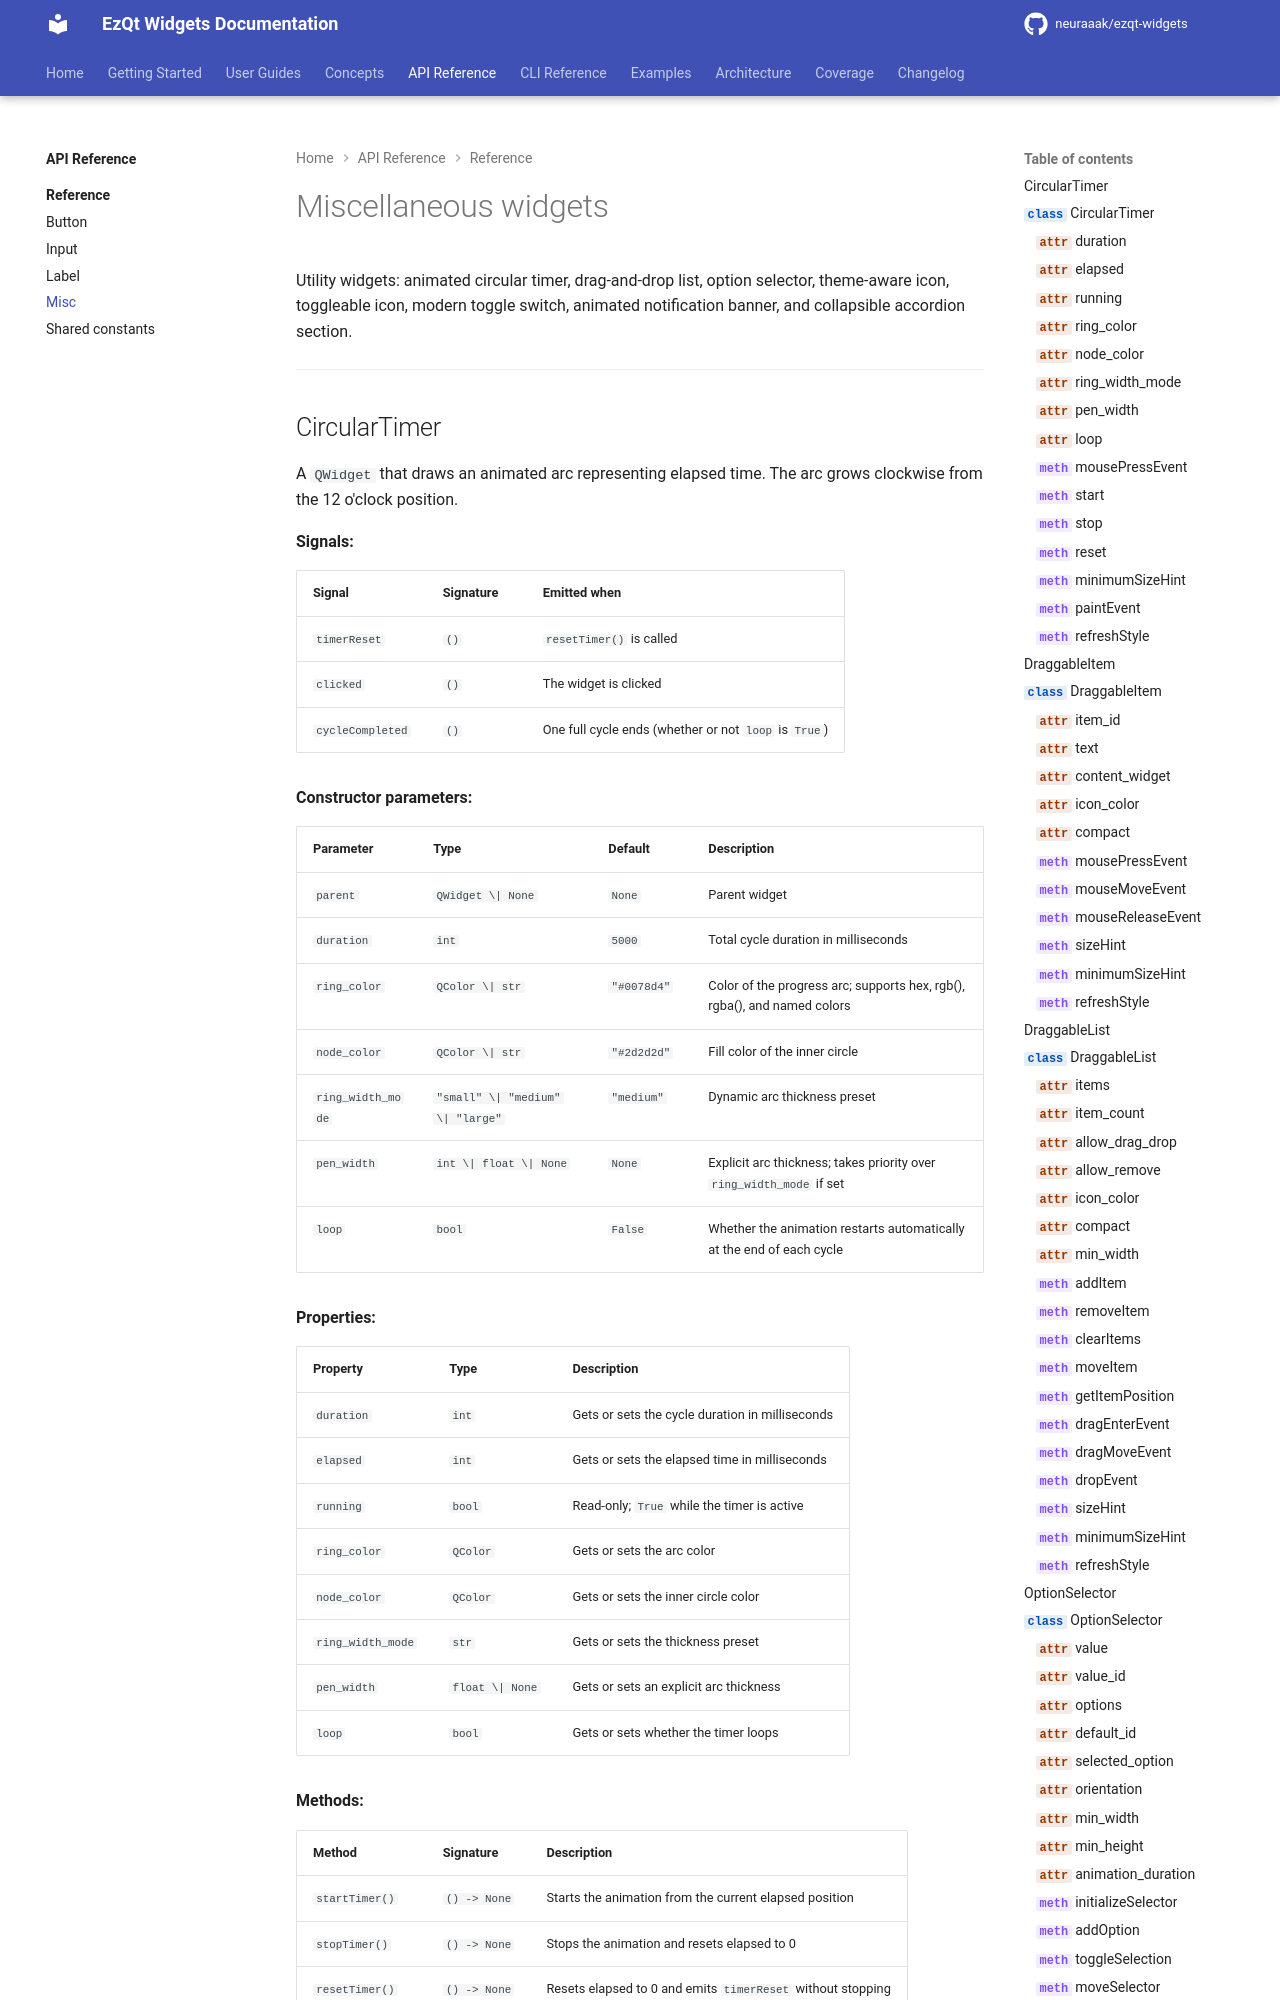

repository: neuraaak/ezqt-widgets · page: 2.7.4/api/reference/misc/index.html · generator: mkdocs

# Miscellaneous widgets

Utility widgets: animated circular timer, drag-and-drop list, option selector, theme-aware icon, toggleable icon, modern toggle switch, animated notification banner, and collapsible accordion section.

---
